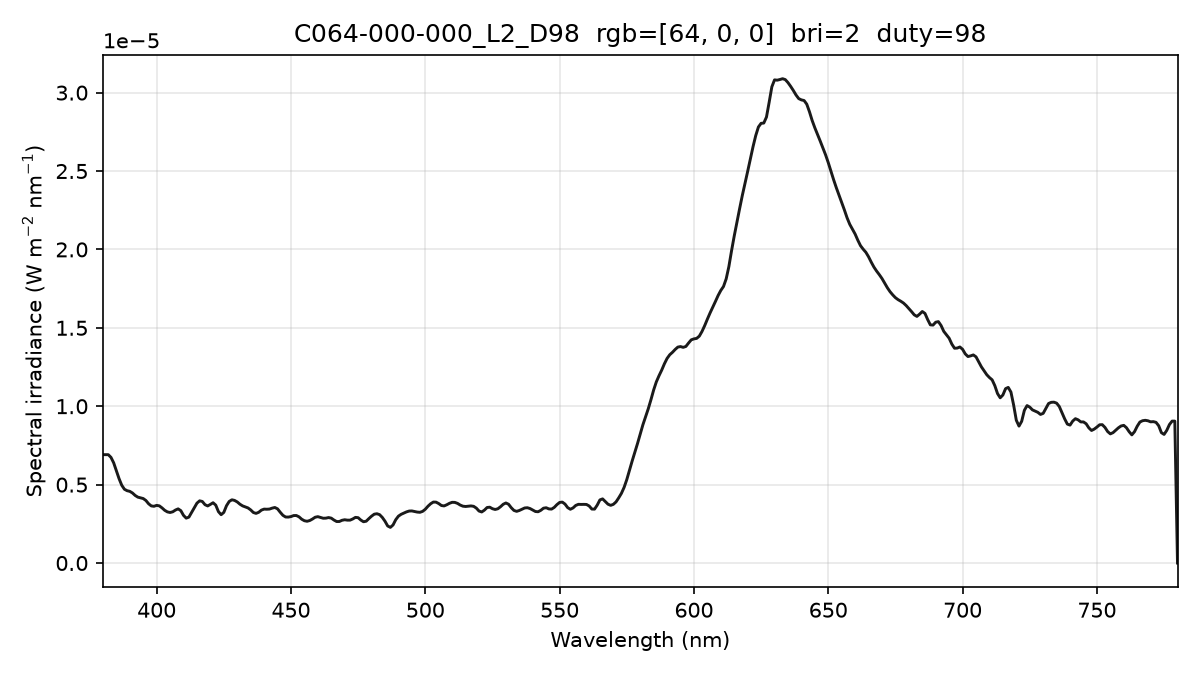

The table this chart was drawn from, first rows:
wavelength_nm, spectral_irradiance_W_m2_nm, spectral_irradiance_std_W_m2_nm, spectral_irradiance_uW_cm2_nm, photon_irradiance_photons_m2_s_nm
380, 6.91108468e-06, 2.14634800e-07, 6.91108468e-04, 1.32206582e+13
381, 6.91108499e-06, 2.14634533e-07, 6.91108499e-04, 1.32554500e+13
382, 6.91108499e-06, 2.14634533e-07, 6.91108499e-04, 1.32902412e+13
383, 6.73789748e-06, 2.30886391e-07, 6.73789748e-04, 1.29911154e+13
384, 6.39178619e-06, 2.69675137e-07, 6.39178619e-04, 1.23559668e+13
385, 5.88306800e-06, 3.18220522e-07, 5.88306800e-04, 1.14021793e+13
386, 5.38493041e-06, 3.52295144e-07, 5.38493041e-04, 1.04638298e+13
387, 4.96292037e-06, 3.79658866e-07, 4.96292037e-04, 9.66877690e+12
388, 4.70561752e-06, 4.09089619e-07, 4.70561752e-04, 9.19118732e+12
389, 4.61302170e-06, 4.42251074e-07, 4.61302170e-04, 9.03354821e+12
390, 4.57102666e-06, 4.17651289e-07, 4.57102666e-04, 8.97432160e+12
391, 4.46695307e-06, 3.10633863e-07, 4.46695307e-04, 8.79248051e+12
392, 4.31061179e-06, 1.50864603e-07, 4.31061179e-04, 8.50644791e+12
393, 4.20175043e-06, 1.09979205e-07, 4.20175043e-04, 8.31277586e+12
394, 4.15415317e-06, 1.05633595e-07, 4.15415317e-04, 8.23952157e+12
395, 4.11265002e-06, 8.34495094e-08, 4.11265002e-04, 8.17790604e+12
396, 3.98809882e-06, 9.63889236e-08, 3.98809882e-04, 7.95031551e+12
397, 3.78050003e-06, 1.30316542e-07, 3.78050003e-04, 7.55549670e+12
398, 3.64233398e-06, 1.58406232e-07, 3.64233398e-04, 7.29770167e+12
399, 3.61860233e-06, 1.73835402e-07, 3.61860233e-04, 7.26836991e+12
400, 3.67717227e-06, 1.72436689e-07, 3.67717227e-04, 7.40452555e+12
401, 3.64564281e-06, 1.59627875e-07, 3.64564281e-04, 7.35938895e+12
402, 3.51670152e-06, 1.44282036e-07, 3.51670152e-04, 7.11680112e+12
403, 3.36190368e-06, 1.37701908e-07, 3.36190368e-04, 6.82045864e+12
404, 3.26128529e-06, 1.34388025e-07, 3.26128529e-04, 6.63274689e+12
405, 3.22326234e-06, 1.24633205e-07, 3.22326234e-04, 6.57164273e+12
406, 3.26776621e-06, 1.17196901e-07, 3.26776621e-04, 6.67882830e+12
407, 3.38003994e-06, 1.22917458e-07, 3.38003994e-04, 6.92531463e+12
408, 3.45414054e-06, 1.29421996e-07, 3.45414054e-04, 7.09452682e+12
409, 3.34027581e-06, 1.07362372e-07, 3.34027581e-04, 6.87747315e+12
410, 3.03844580e-06, 7.42528740e-08, 3.03844580e-04, 6.27131503e+12
411, 2.86369887e-06, 9.86508557e-08, 2.86369887e-04, 5.92505570e+12
412, 2.92602880e-06, 1.29973617e-07, 2.92602880e-04, 6.06874766e+12
413, 3.22181794e-06, 1.52924462e-07, 3.22181794e-04, 6.69844991e+12
414, 3.52587015e-06, 1.62893357e-07, 3.52587015e-04, 7.34835152e+12
415, 3.81862970e-06, 1.60572618e-07, 3.81862970e-04, 7.97772222e+12
416, 3.96644060e-06, 1.49726302e-07, 3.96644060e-04, 8.30649012e+12
417, 3.92549066e-06, 1.27190202e-07, 3.92549066e-04, 8.24049444e+12
418, 3.72028840e-06, 9.73059624e-08, 3.72028840e-04, 7.82845676e+12
419, 3.64084387e-06, 5.86444900e-08, 3.64084387e-04, 7.67961319e+12
420, 3.73864453e-06, 4.91101285e-08, 3.73864453e-04, 7.90472440e+12
421, 3.84523495e-06, 9.77965021e-08, 3.84523495e-04, 8.14944896e+12
422, 3.69175850e-06, 9.92625639e-08, 3.69175850e-04, 7.84276138e+12
423, 3.27821448e-06, 4.09495873e-08, 3.27821448e-04, 6.98073256e+12
424, 3.08228820e-06, 4.52380997e-08, 3.08228820e-04, 6.57903758e+12
425, 3.22938563e-06, 1.43637980e-07, 3.22938563e-04, 6.90926907e+12
426, 3.65464777e-06, 2.59092323e-07, 3.65464777e-04, 7.83751516e+12
427, 3.92564921e-06, 3.54634298e-07, 3.92564921e-04, 8.43844904e+12
428, 4.03310428e-06, 4.32061524e-07, 4.03310428e-04, 8.68973412e+12
429, 3.99372137e-06, 4.19420540e-07, 3.99372137e-04, 8.62498447e+12
430, 3.89593878e-06, 3.06340301e-07, 3.89593878e-04, 8.43342229e+12
431, 3.75166753e-06, 1.19574780e-07, 3.75166753e-04, 8.14000894e+12
432, 3.64353485e-06, 7.82772374e-08, 3.64353485e-04, 7.92373499e+12
433, 3.58179010e-06, 1.63679196e-07, 3.58179010e-04, 7.80748747e+12
434, 3.51428675e-06, 1.85929666e-07, 3.51428675e-04, 7.67803686e+12
435, 3.38875037e-06, 1.30672264e-07, 3.38875037e-04, 7.42082350e+12
436, 3.22254677e-06, 8.22327167e-09, 3.22254677e-04, 7.07308678e+12
437, 3.16595504e-06, 9.35540729e-08, 3.16595504e-04, 6.96481279e+12
438, 3.23677257e-06, 1.16018252e-07, 3.23677257e-04, 7.13689920e+12
439, 3.37448879e-06, 7.05661529e-08, 3.37448879e-04, 7.45754320e+12
... 341 more rows
